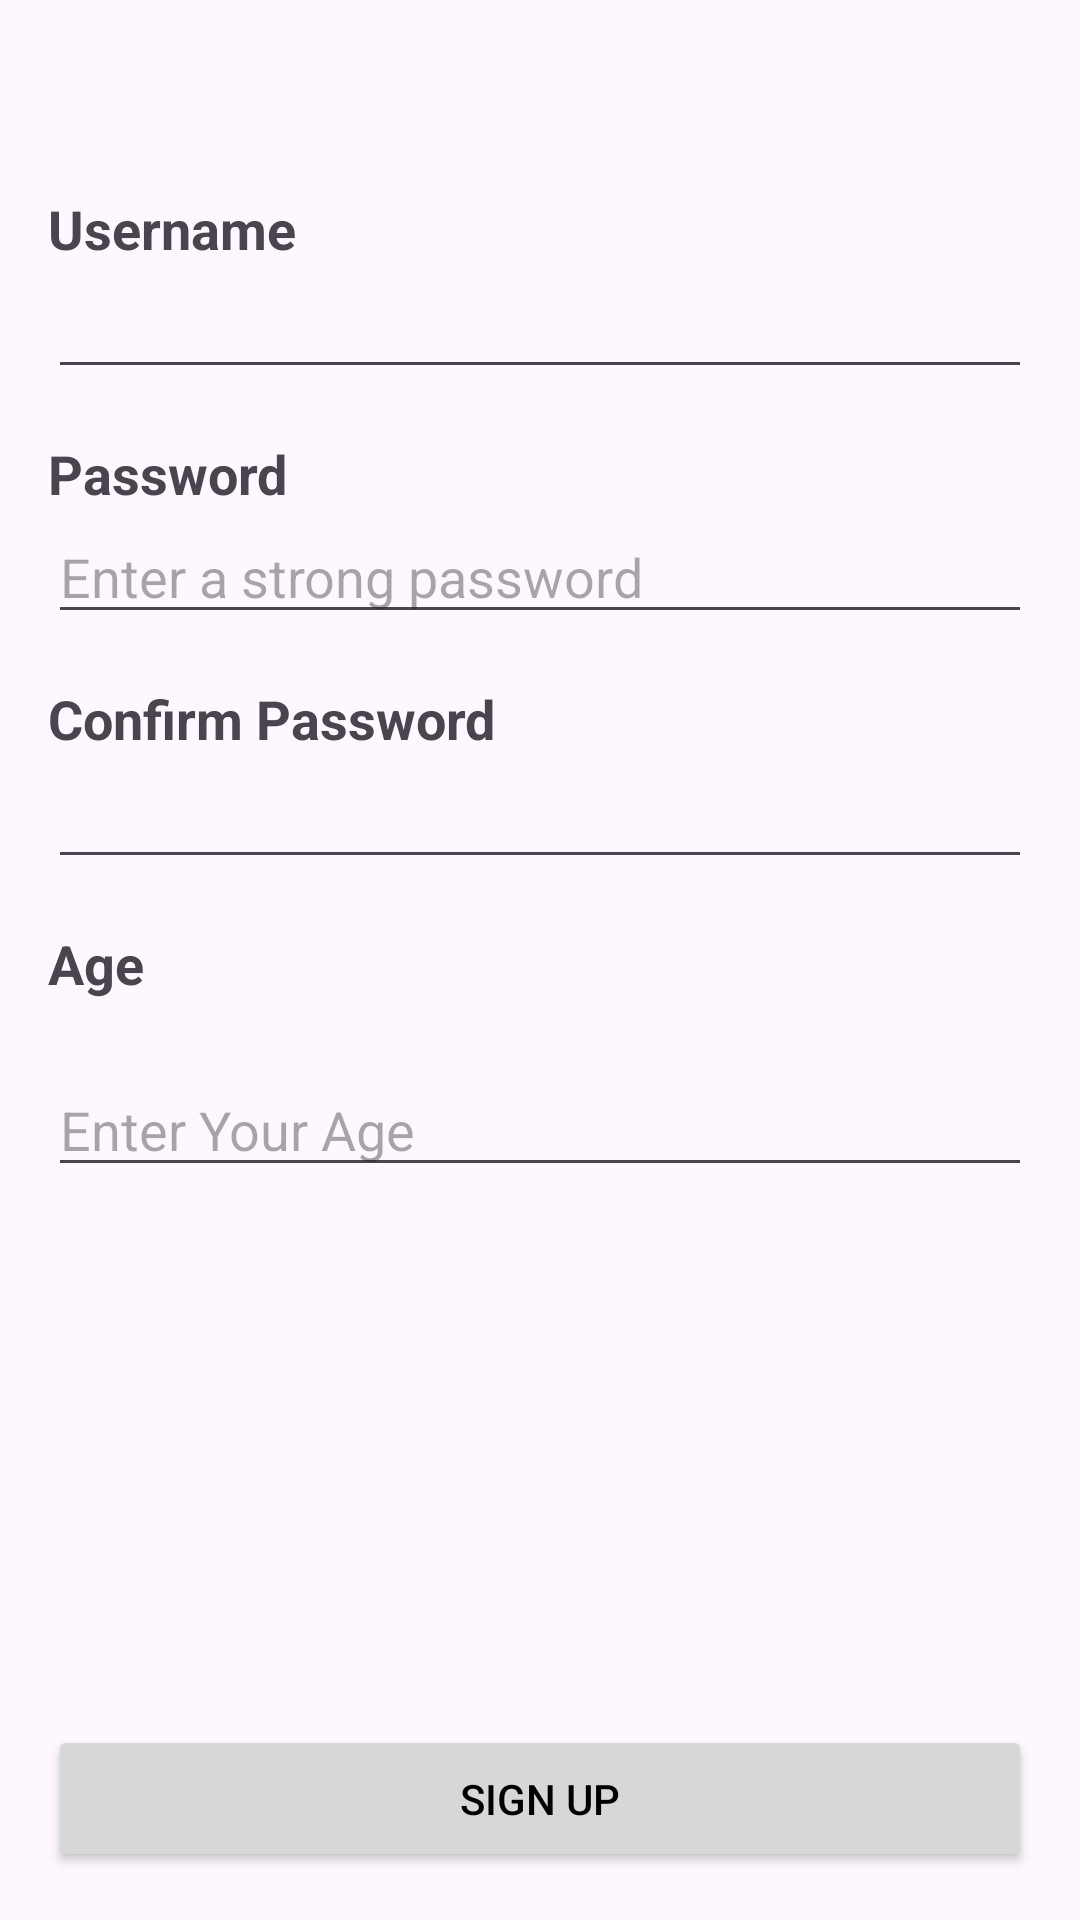

The Android layout XML behind this screen, and the referenced resources:
<!-- AndroidManifest.xml: application theme Theme.ATM -->
<!-- res/layout/activity_signup.xml -->
<?xml version="1.0" encoding="utf-8"?>
<androidx.constraintlayout.widget.ConstraintLayout xmlns:android="http://schemas.android.com/apk/res/android"
    xmlns:app="http://schemas.android.com/apk/res-auto"
    xmlns:tools="http://schemas.android.com/tools"
    android:layout_width="match_parent"
    android:layout_height="match_parent"
    tools:context=".ui.activities.SignUpActivity">


    <androidx.appcompat.widget.Toolbar
        android:id="@+id/toolbar"
        android:layout_width="0dp"
        android:layout_height="?attr/actionBarSize"
        android:elevation="4dp"
        android:theme="@style/ThemeOverlay.AppCompat.ActionBar"
        app:layout_constraintEnd_toEndOf="parent"
        app:layout_constraintHorizontal_bias="0.0"
        app:layout_constraintStart_toStartOf="parent"
        app:layout_constraintTop_toTopOf="parent"
        app:popupTheme="@style/ThemeOverlay.AppCompat.Light"
        app:titleTextColor="@color/black" />

    <ScrollView
        android:id="@+id/scrollView"
        android:layout_width="0dp"
        android:layout_height="0dp"
        android:fillViewport="true"
        app:layout_constraintBottom_toTopOf="@id/sign_up_btn"
        app:layout_constraintEnd_toEndOf="parent"
        app:layout_constraintStart_toStartOf="parent"
        app:layout_constraintTop_toBottomOf="@id/toolbar">

        <androidx.constraintlayout.widget.ConstraintLayout
            android:layout_width="match_parent"
            android:layout_height="wrap_content"
            android:paddingStart="16dp"
            android:paddingEnd="16dp">

            <TextView
                android:id="@+id/username_tv"
                android:layout_width="0dp"
                android:layout_height="wrap_content"
                android:layout_marginTop="16dp"
                android:layout_marginBottom="8dp"
                android:text="@string/username"
                android:textSize="18sp"
                android:textStyle="bold"
                app:layout_constraintEnd_toEndOf="parent"
                app:layout_constraintStart_toStartOf="parent" />


            <EditText
                android:id="@+id/email_et"
                android:layout_width="0dp"
                android:layout_height="wrap_content"
                android:importantForAutofill="no"
                android:inputType="textEmailAddress"
                app:layout_constraintEnd_toEndOf="parent"
                app:layout_constraintStart_toStartOf="parent"
                app:layout_constraintTop_toBottomOf="@id/username_tv" />


            <TextView
                android:id="@+id/password_tv"
                android:layout_width="0dp"
                android:layout_height="wrap_content"
                android:layout_marginTop="16dp"
                android:layout_marginBottom="8dp"
                android:text="@string/password"
                android:textSize="18sp"
                android:textStyle="bold"
                app:layout_constraintEnd_toEndOf="parent"
                app:layout_constraintStart_toStartOf="parent"
                app:layout_constraintTop_toBottomOf="@id/email_et" />


            <EditText
                android:id="@+id/password_et"
                android:layout_width="0dp"
                android:layout_height="wrap_content"
                android:hint="@string/password_rule"
                android:importantForAutofill="no"
                android:inputType="textPassword"
                app:layout_constraintEnd_toEndOf="parent"
                app:layout_constraintStart_toStartOf="parent"
                app:layout_constraintTop_toBottomOf="@id/password_tv" />


            <TextView
                android:id="@+id/confirm_password_tv"
                android:layout_width="0dp"
                android:layout_height="wrap_content"
                android:layout_marginTop="16dp"
                android:layout_marginBottom="8dp"
                android:text="@string/confirm_password"
                android:textSize="18sp"
                android:textStyle="bold"
                app:layout_constraintEnd_toEndOf="parent"
                app:layout_constraintStart_toStartOf="parent"
                app:layout_constraintTop_toBottomOf="@id/password_et" />

            <EditText
                android:id="@+id/confirm_password_et"
                android:layout_width="0dp"
                android:layout_height="wrap_content"
                android:importantForAutofill="no"
                android:inputType="textPassword"
                app:layout_constraintEnd_toEndOf="parent"
                app:layout_constraintStart_toStartOf="parent"
                app:layout_constraintTop_toBottomOf="@id/confirm_password_tv" />


            <TextView
                android:id="@+id/age_tv"
                android:layout_width="0dp"
                android:layout_height="wrap_content"
                android:layout_marginTop="16dp"
                android:text="@string/age"
                android:textSize="18sp"
                android:textStyle="bold"
                app:layout_constraintEnd_toEndOf="parent"
                app:layout_constraintHorizontal_bias="0.0"
                app:layout_constraintStart_toStartOf="parent"
                app:layout_constraintTop_toBottomOf="@id/confirm_password_et" />

            <EditText
                android:id="@+id/age_et"
                android:layout_width="0dp"
                android:layout_height="wrap_content"
                android:importantForAutofill="no"
                android:inputType="textPassword"
                android:hint="@string/age_rule"
                app:layout_constraintEnd_toEndOf="parent"
                app:layout_constraintHorizontal_bias="0.0"
                app:layout_constraintStart_toStartOf="parent"
                app:layout_constraintTop_toBottomOf="@id/age_tv" />

        </androidx.constraintlayout.widget.ConstraintLayout>
    </ScrollView>

    <Button
        android:id="@+id/sign_up_btn"
        android:layout_width="0dp"
        android:layout_height="wrap_content"
        android:layout_marginStart="16dp"
        android:layout_marginTop="8dp"
        android:layout_marginEnd="16dp"
        android:layout_marginBottom="16dp"
        android:padding="15dp"
        android:text="@string/sign_up"
        android:textColor="@color/black"
        app:layout_constraintBottom_toBottomOf="parent"
        app:layout_constraintEnd_toEndOf="parent"
        app:layout_constraintStart_toStartOf="parent" />

</androidx.constraintlayout.widget.ConstraintLayout>
<!-- resources referenced by this layout -->
<resources>
  <color name="black">#FF000000</color>
  <string name="age">Age\n</string>
  <string name="age_rule">Enter Your Age</string>
  <string name="confirm_password">Confirm Password</string>
  <string name="password">Password</string>
  <string name="password_rule">Enter a strong password</string>
  <string name="sign_up">Sign Up</string>
  <string name="username">Username</string>
  <style name="Theme.ATM" parent="Base.Theme.ATM" />
  <style name="Base.Theme.ATM" parent="Theme.Material3.DayNight.NoActionBar">
          
          
  
      </style>
</resources>
